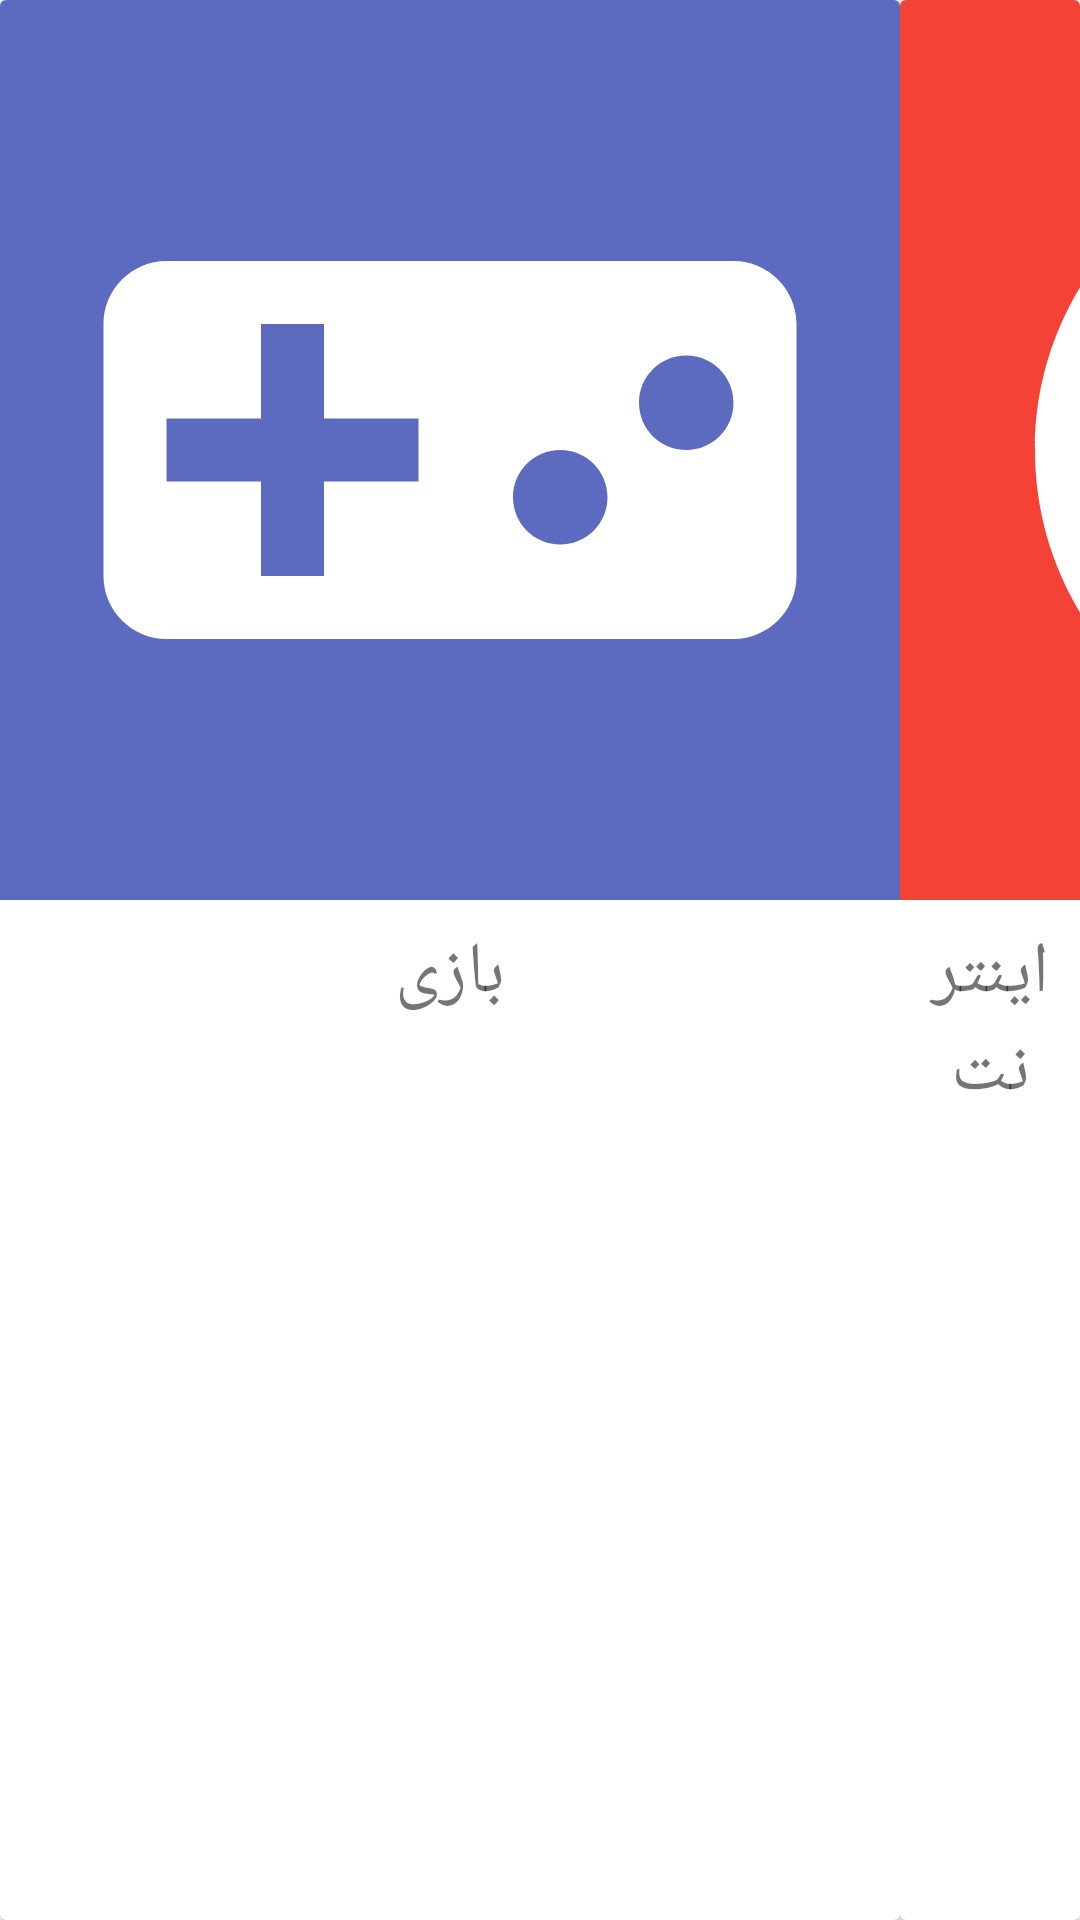

This screen was rendered from an Android layout file. Write that file and the resources it references.
<!-- AndroidManifest.xml: fallback theme Theme.MaterialComponents.DayNight.NoActionBar -->
<!-- res/layout/page_entertainment.xml -->
<?xml version="1.0" encoding="utf-8"?>
<LinearLayout xmlns:android="http://schemas.android.com/apk/res/android"
    xmlns:app="http://schemas.android.com/apk/res-auto"
    xmlns:tools="http://schemas.android.com/tools"
    android:layout_width="wrap_content"
    android:layout_height="wrap_content"
    android:layout_gravity="center"
    android:orientation="vertical">

    <LinearLayout
        android:layout_width="match_parent"
        android:layout_height="wrap_content"
        android:orientation="horizontal">

        <android.support.v7.widget.CardView
            android:layout_width="wrap_content"
            android:layout_height="match_parent"
            android:foreground="?attr/selectableItemBackground">

            <LinearLayout
                android:layout_width="wrap_content"
                android:layout_height="wrap_content"
                android:orientation="vertical">

                <ImageView
                    android:id="@+id/imageView5"
                    android:layout_width="300dp"
                    android:layout_height="300dp"
                    android:background="@color/indigo"
                    android:padding="24dp"
                    android:src="@drawable/vector_game" />

                <TextView
                    android:id="@+id/textView5"
                    android:layout_width="match_parent"
                    android:layout_height="wrap_content"
                    android:layout_weight="1"
                    android:gravity="center"
                    android:padding="8dp"
                    android:text="بازی"
                    android:textSize="24sp" />
            </LinearLayout>
        </android.support.v7.widget.CardView>

        <android.support.v7.widget.CardView
            android:layout_width="wrap_content"
            android:layout_height="match_parent"
            android:foreground="?attr/selectableItemBackground">

            <LinearLayout
                android:layout_width="wrap_content"
                android:layout_height="wrap_content"
                android:orientation="vertical">

                <ImageView
                    android:id="@+id/imageView7"
                    android:layout_width="300dp"
                    android:layout_height="300dp"
                    android:background="@color/red"
                    android:padding="24dp"
                    android:src="@drawable/vector_net" />

                <TextView
                    android:id="@+id/textView6"
                    android:layout_width="match_parent"
                    android:layout_height="wrap_content"
                    android:layout_weight="1"
                    android:gravity="center"
                    android:padding="8dp"
                    android:text="اینترنت"
                    android:textSize="24sp" />

            </LinearLayout>
        </android.support.v7.widget.CardView>

        <android.support.v7.widget.CardView
            android:layout_width="wrap_content"
            android:layout_height="wrap_content"
            android:foreground="?attr/selectableItemBackground">

            <LinearLayout
                android:layout_width="wrap_content"
                android:layout_height="wrap_content"
                android:orientation="vertical">

                <ImageView
                    android:id="@+id/imageView6"
                    android:layout_width="300dp"
                    android:layout_height="300dp"
                    android:background="@color/blue"
                    android:padding="24dp"
                    android:src="@drawable/vector_video" />

                <TextView
                    android:id="@+id/textView9"
                    android:layout_width="match_parent"
                    android:layout_height="wrap_content"
                    android:layout_weight="1"
                    android:gravity="center"
                    android:padding="8dp"
                    android:text="فیلم وکارتون"
                    android:textSize="24sp" />

            </LinearLayout>
        </android.support.v7.widget.CardView>

        <android.support.v7.widget.CardView
            android:layout_width="wrap_content"
            android:layout_height="wrap_content"
            android:foreground="?attr/selectableItemBackground">

            <LinearLayout
                android:layout_width="wrap_content"
                android:layout_height="wrap_content"
                android:orientation="vertical">

                <ImageView
                    android:id="@+id/imageView7"
                    android:layout_width="300dp"
                    android:layout_height="300dp"
                    android:background="@color/yellow"
                    android:padding="24dp"
                    android:src="@drawable/vector_music" />

                <TextView
                    android:id="@+id/textView10"
                    android:layout_width="match_parent"
                    android:layout_height="wrap_content"
                    android:layout_weight="1"
                    android:gravity="center"
                    android:padding="8dp"
                    android:text="موسیقی"
                    android:textSize="24sp" />

            </LinearLayout>
        </android.support.v7.widget.CardView>

    </LinearLayout>

</LinearLayout>
<!-- resources referenced by this layout -->
<resources>
  <color name="blue">#00bcd4</color>
  <color name="indigo">#5c6bc0</color>
  <color name="red">#f44336</color>
  <color name="yellow">#FFC107</color>
  <!-- drawable vector_game (drawable) -->
  <vector xmlns:android="http://schemas.android.com/apk/res/android"
          android:width="300dp"
          android:height="300dp"
          android:viewportWidth="24.0"
          android:viewportHeight="24.0">
      <path
          android:fillColor="#fff"
          android:pathData="M21,6L3,6c-1.1,0 -2,0.9 -2,2v8c0,1.1 0.9,2 2,2h18c1.1,0 2,-0.9 2,-2L23,8c0,-1.1 -0.9,-2 -2,-2zM11,13L8,13v3L6,16v-3L3,13v-2h3L6,8h2v3h3v2zM15.5,15c-0.83,0 -1.5,-0.67 -1.5,-1.5s0.67,-1.5 1.5,-1.5 1.5,0.67 1.5,1.5 -0.67,1.5 -1.5,1.5zM19.5,12c-0.83,0 -1.5,-0.67 -1.5,-1.5S18.67,9 19.5,9s1.5,0.67 1.5,1.5 -0.67,1.5 -1.5,1.5z"/>
  </vector>
  <!-- drawable vector_music (drawable) -->
  <vector xmlns:android="http://schemas.android.com/apk/res/android"
          android:width="300dp"
          android:height="300dp"
          android:viewportWidth="24.0"
          android:viewportHeight="24.0">
      <path
          android:fillColor="#fff"
          android:pathData="M20,2L8,2c-1.1,0 -2,0.9 -2,2v12c0,1.1 0.9,2 2,2h12c1.1,0 2,-0.9 2,-2L22,4c0,-1.1 -0.9,-2 -2,-2zM18,7h-3v5.5c0,1.38 -1.12,2.5 -2.5,2.5S10,13.88 10,12.5s1.12,-2.5 2.5,-2.5c0.57,0 1.08,0.19 1.5,0.51L14,5h4v2zM4,6L2,6v14c0,1.1 0.9,2 2,2h14v-2L4,20L4,6z"/>
  </vector>
  <!-- drawable vector_net (drawable) -->
  <vector xmlns:android="http://schemas.android.com/apk/res/android"
          android:width="300dp"
          android:height="300dp"
          android:viewportWidth="24.0"
          android:viewportHeight="24.0">
      <path
          android:fillColor="#fff"
          android:pathData="M12,2C6.48,2 2,6.48 2,12s4.48,10 10,10 10,-4.48 10,-10S17.52,2 12,2zM11,19.93c-3.95,-0.49 -7,-3.85 -7,-7.93 0,-0.62 0.08,-1.21 0.21,-1.79L9,15v1c0,1.1 0.9,2 2,2v1.93zM17.9,17.39c-0.26,-0.81 -1,-1.39 -1.9,-1.39h-1v-3c0,-0.55 -0.45,-1 -1,-1L8,12v-2h2c0.55,0 1,-0.45 1,-1L11,7h2c1.1,0 2,-0.9 2,-2v-0.41c2.93,1.19 5,4.06 5,7.41 0,2.08 -0.8,3.97 -2.1,5.39z"/>
  </vector>
  <!-- drawable vector_video (drawable) -->
  <vector xmlns:android="http://schemas.android.com/apk/res/android"
          android:width="300dp"
          android:height="300dp"
          android:viewportWidth="24.0"
          android:viewportHeight="24.0">
      <path
          android:fillColor="#fff"
          android:pathData="M18,3v2h-2L16,3L8,3v2L6,5L6,3L4,3v18h2v-2h2v2h8v-2h2v2h2L20,3h-2zM8,17L6,17v-2h2v2zM8,13L6,13v-2h2v2zM8,9L6,9L6,7h2v2zM18,17h-2v-2h2v2zM18,13h-2v-2h2v2zM18,9h-2L16,7h2v2z"/>
  </vector>
</resources>
